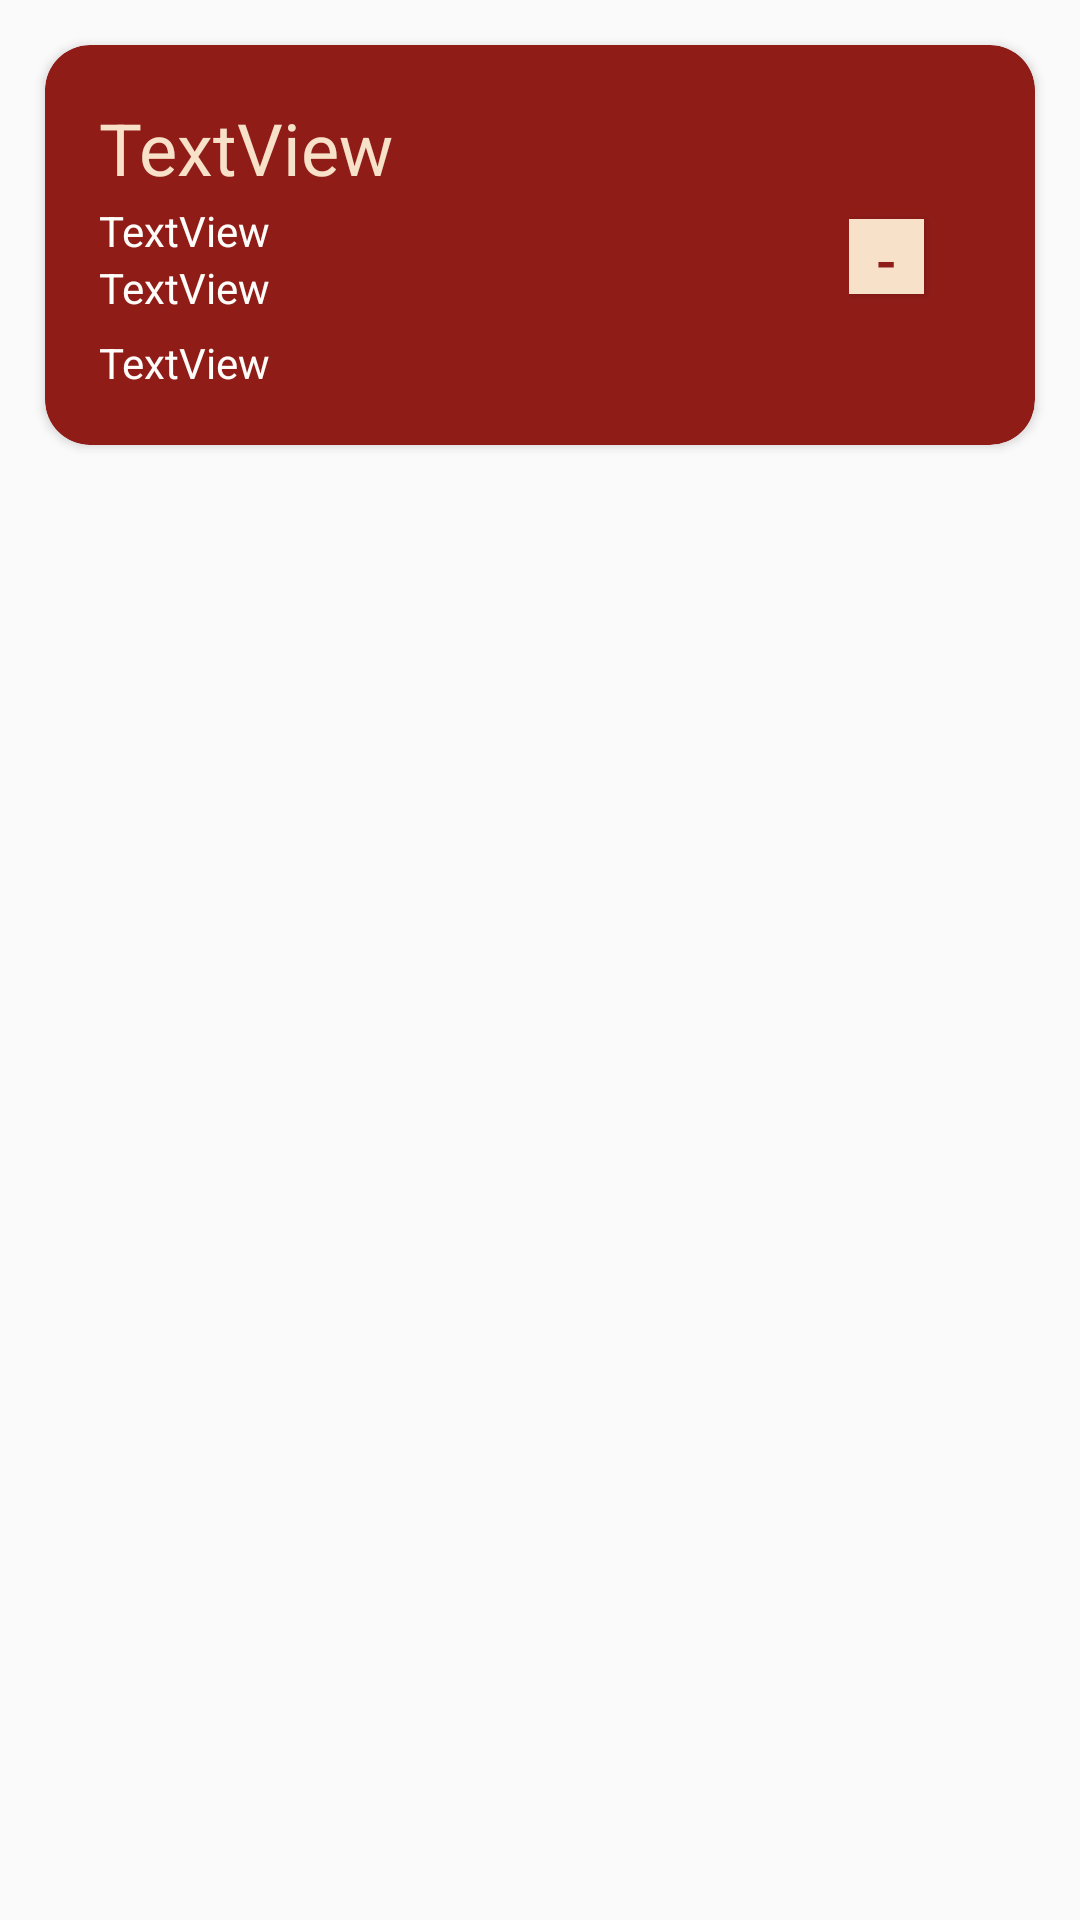

Reconstruct the res/layout file that produces this screen, plus the resources it refers to.
<!-- AndroidManifest.xml: application theme Theme.Majika -->
<!-- res/layout/card_menu_layout.xml -->
<?xml version="1.0" encoding="utf-8"?>
<androidx.constraintlayout.widget.ConstraintLayout xmlns:android="http://schemas.android.com/apk/res/android"
    xmlns:app="http://schemas.android.com/apk/res-auto"
    xmlns:tools="http://schemas.android.com/tools"
    android:id="@+id/card_view_layout"
    android:layout_width="match_parent"
    android:layout_height="wrap_content">

    <androidx.cardview.widget.CardView
        android:id="@+id/card_view"
        android:layout_width="match_parent"
        android:layout_height="wrap_content"
        android:layout_margin="15dp"
        app:cardBackgroundColor="@color/item"
        app:cardCornerRadius="15dp"
        app:contentPadding="8dp"
        app:layout_constraintTop_toTopOf="parent"
        tools:layout_editor_absoluteX="15dp">

        <LinearLayout
            android:layout_width="225dp"
            android:layout_height="match_parent"
            android:orientation="vertical"
            android:padding="10dp">
            <TextView
                android:id="@+id/card_tittle"
                android:layout_width="wrap_content"
                android:layout_height="wrap_content"
                android:text="TextView"
                android:textColor="@color/navbar"
                android:textSize="24sp" />

            <TextView
                    android:id="@+id/card_price"
                    android:layout_width="wrap_content"
                    android:layout_height="wrap_content"
                    android:paddingTop="2dp"
                    android:text="TextView"
                    android:textColor="@color/bg" />

            <TextView
                    android:id="@+id/card_sold"
                    android:layout_width="wrap_content"
                    android:layout_height="wrap_content"
                    android:text="TextView"
                    android:textColor="@color/bg" />

            <TextView
                    android:id="@+id/card_description"
                    android:layout_width="wrap_content"
                    android:layout_height="wrap_content"
                    android:paddingTop="6dp"
                    android:text="TextView"
                    android:textColor="@color/bg" />
        </LinearLayout>

        <LinearLayout
            android:id="@+id/LinearLayout"
            android:layout_width="match_parent"
            android:layout_height="match_parent"
            android:layout_marginLeft="250dp"
            android:layout_marginTop="38dp"
            android:orientation="horizontal"
            android:padding="10dp">

            <Button
                android:id="@+id/btn_minus"
                android:layout_width="25dp"
                android:layout_height="25dp"
                android:layout_marginTop="2dp"
                android:layout_marginRight="7dp"
                android:background="@color/navbar"
                android:text="@string/minus_btn"
                android:textColor="@color/item"
                android:textSize="20sp" />

            <TextView
                android:id="@+id/card_quantity"
                android:layout_width="wrap_content"
                android:layout_height="wrap_content"
                android:paddingStart="6dp"
                android:paddingEnd="6dp"
                android:text="@string/quantity"
                android:textColor="@color/bg"
                android:textSize="16sp"
                android:textStyle="bold" />

            <Button
                android:id="@+id/btn_plus"
                android:layout_width="25dp"
                android:layout_height="25dp"
                android:layout_marginLeft="7dp"
                android:layout_marginTop="2dp"
                android:background="@color/navbar"
                android:text="@string/plus_btn"
                android:textColor="@color/item"
                android:textSize="20sp" />
        </LinearLayout>

    </androidx.cardview.widget.CardView>
</androidx.constraintlayout.widget.ConstraintLayout>
<!-- resources referenced by this layout -->
<resources>
  <color name="bg">#FFFDFA</color>
  <color name="item">#901C18</color>
  <color name="navbar">#F7E1C9</color>
  <string name="minus_btn">-</string>
  <string name="plus_btn">+</string>
  <string name="quantity">0</string>
  <style name="Theme.Majika" parent="Theme.MaterialComponents.DayNight.DarkActionBar.Bridge">
          
          <item name="colorPrimary">@color/purple_500</item>
          <item name="colorPrimaryVariant">@color/purple_700</item>
          <item name="colorOnPrimary">@color/white</item>
          
          <item name="colorSecondary">@color/teal_200</item>
          <item name="colorSecondaryVariant">@color/teal_700</item>
          <item name="colorOnSecondary">@color/black</item>
          
          <item name="android:statusBarColor" tools:targetApi="l">?attr/colorPrimaryVariant</item>
          <item name="android:drawable">@color/white</item>
          <item name="itemIconTint">@color/white</item>
          <item name="itemTextColor">@color/white</item>
          
      </style>
  <color name="purple_500">#FF6200EE</color>
  <color name="purple_700">#FF3700B3</color>
  <color name="white">#FFFFFFFF</color>
  <color name="teal_200">#FF03DAC5</color>
  <color name="teal_700">#FF018786</color>
  <color name="black">#FF000000</color>
</resources>
